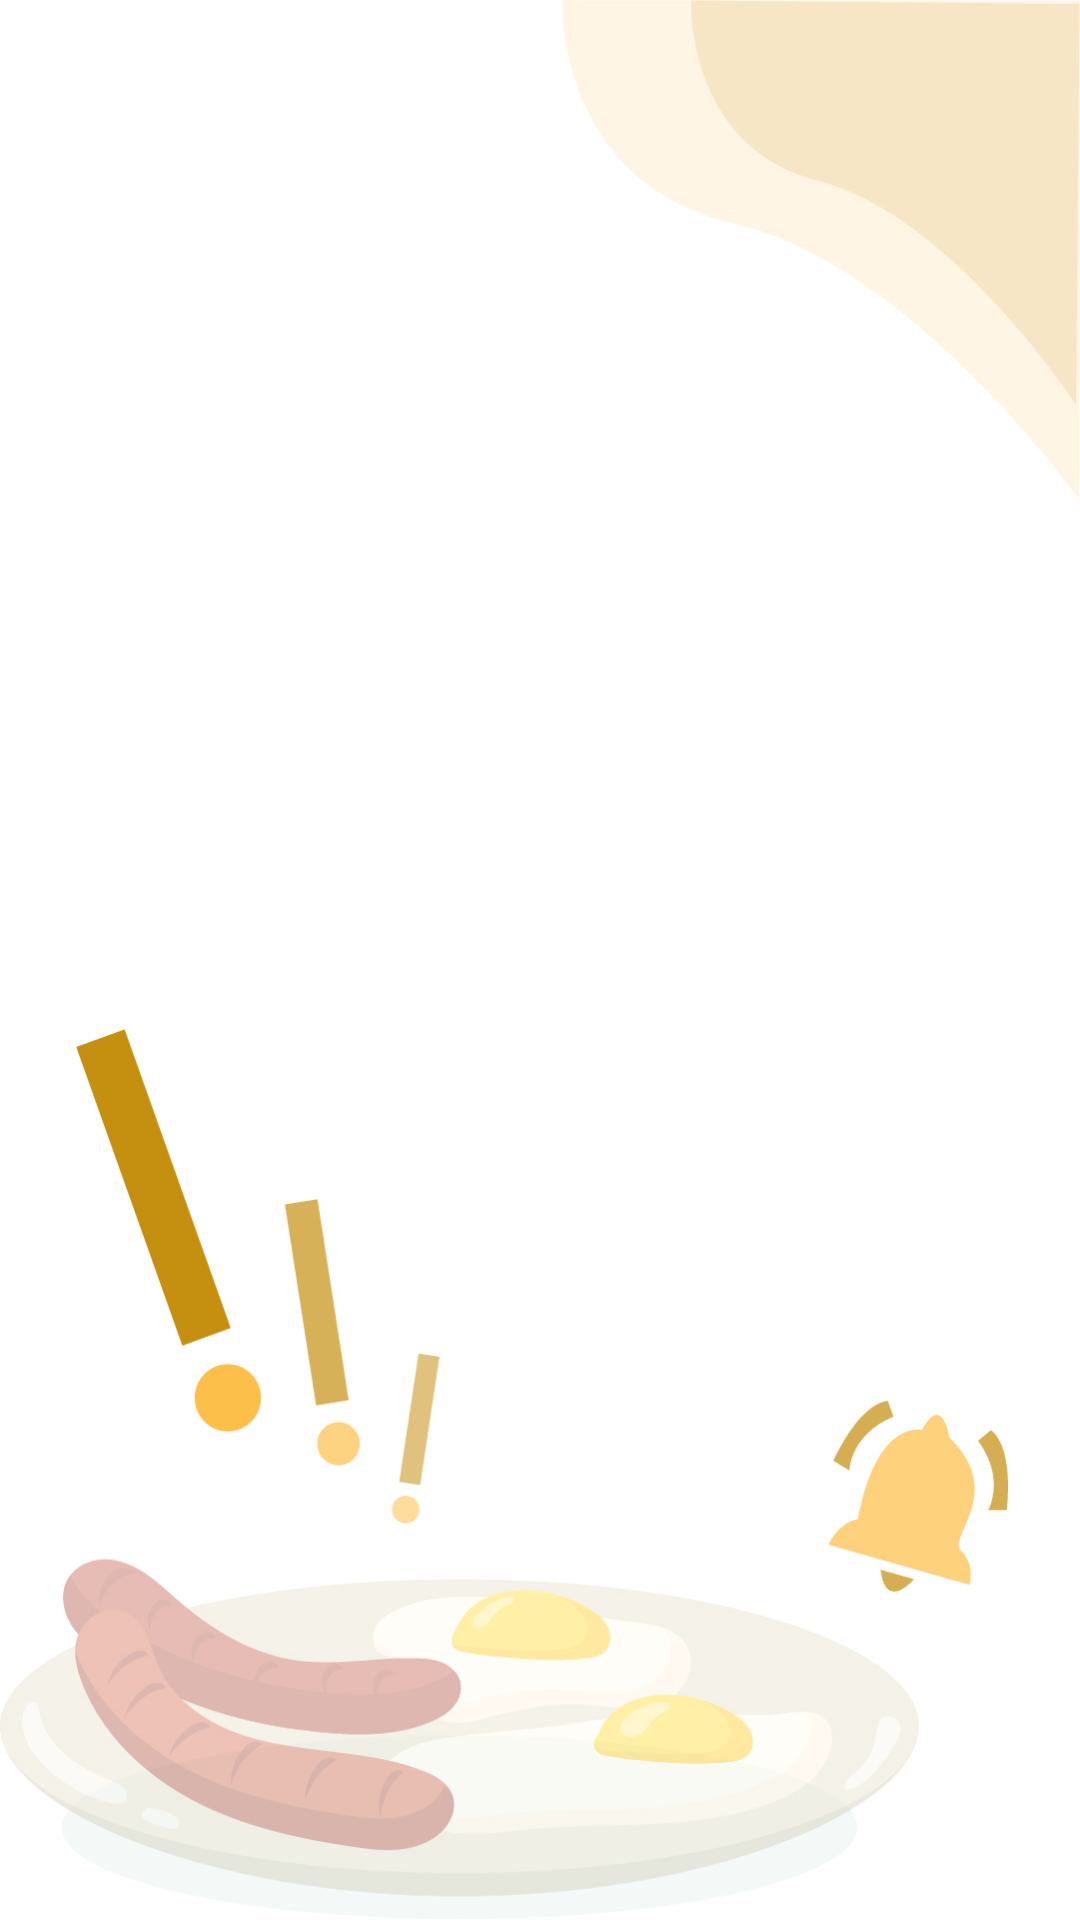

Here is an Android app screen rendered from its layout file. Give the layout XML and the strings, colors and styles it references.
<!-- AndroidManifest.xml: application theme Theme.MidTermProject_160419007 -->
<!-- res/layout/fragment_notifikasi.xml -->
<?xml version="1.0" encoding="utf-8"?>
<FrameLayout xmlns:android="http://schemas.android.com/apk/res/android"
    xmlns:app="http://schemas.android.com/apk/res-auto"
    xmlns:tools="http://schemas.android.com/tools"
    android:layout_width="match_parent"
    android:layout_height="match_parent"
    tools:context=".view.FragmentNotifikasi">

    
    <androidx.constraintlayout.widget.ConstraintLayout
        android:layout_width="match_parent"
        android:layout_height="match_parent"
        android:background="@drawable/notif">

        <androidx.recyclerview.widget.RecyclerView
            android:id="@+id/recViewNotif"
            android:layout_width="0dp"
            android:layout_height="0dp"
            app:layout_constraintBottom_toBottomOf="parent"
            app:layout_constraintEnd_toEndOf="parent"
            app:layout_constraintStart_toStartOf="parent"
            app:layout_constraintTop_toTopOf="parent" />
    </androidx.constraintlayout.widget.ConstraintLayout>

</FrameLayout>
<!-- resources referenced by this layout -->
<resources>
  <!-- drawable notif: jpg bitmap (drawable, 160192 bytes) -->
  <style name="Theme.MidTermProject_160419007" parent="Theme.MaterialComponents.DayNight.DarkActionBar">
          
          <item name="colorPrimary">@color/primaryColor</item>
          <item name="colorPrimaryVariant">@color/primaryLightColor</item>
          <item name="colorOnPrimary">@color/white</item>
          
          <item name="colorSecondary">@color/secondaryColor</item>
          <item name="colorSecondaryVariant">@color/secondaryLightColor</item>
          <item name="colorOnSecondary">@color/black</item>
          
          <item name="android:statusBarColor" tools:targetApi="l">?attr/colorPrimaryVariant</item>
          
          <item name="android:colorBackground">@color/white</item>
      </style>
  <color name="primaryColor">#fcbf49</color>
  <color name="primaryLightColor">#fff17a</color>
  <color name="white">#FFFFFFFF</color>
  <color name="secondaryColor">#eae2b7</color>
  <color name="secondaryLightColor">#ffffe9</color>
  <color name="black">#FF000000</color>
</resources>
